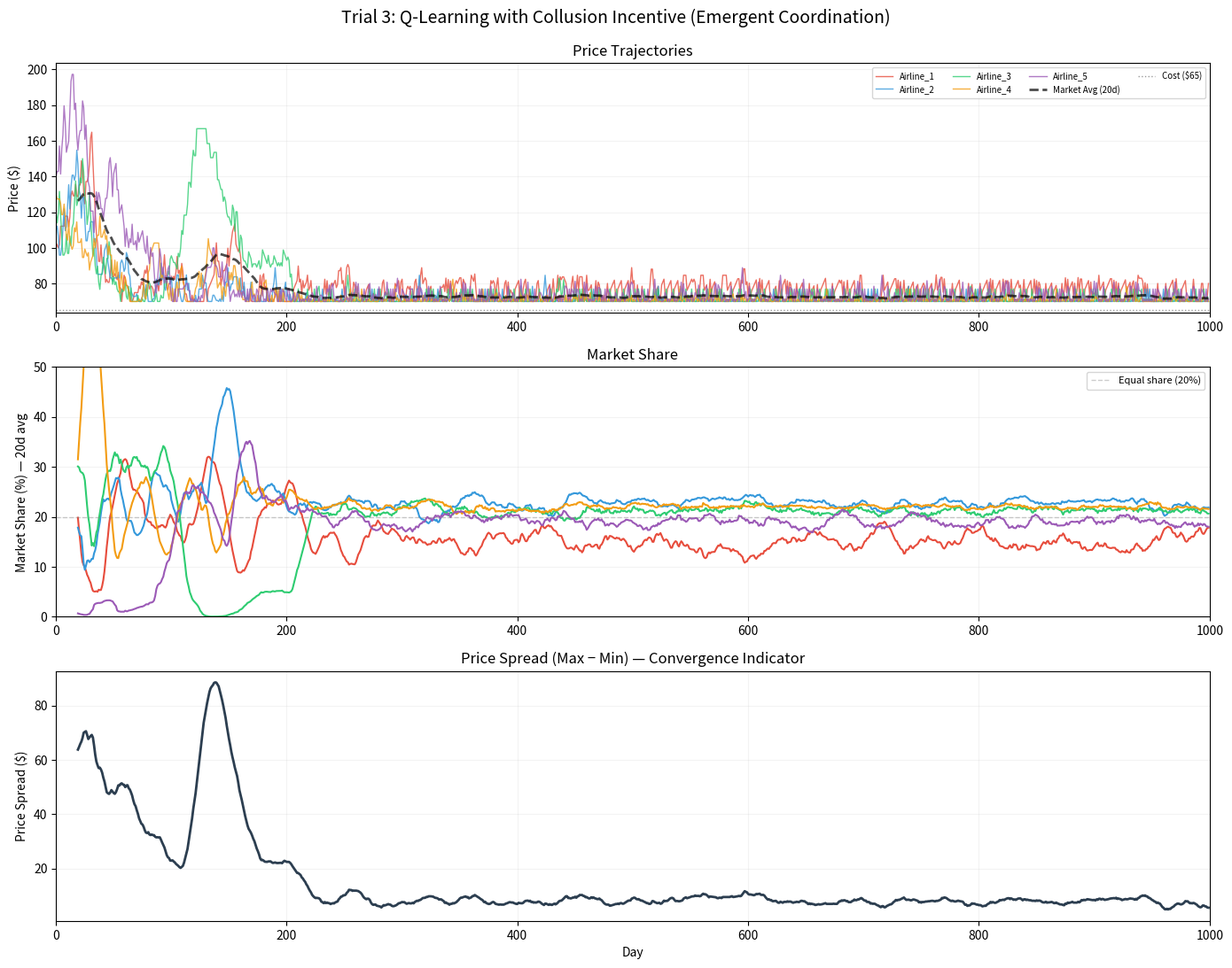

Reproduce this figure in Python.
"""
TRIAL 3: Q-LEARNING WITH COLLUSION INCENTIVE
Airlines are Q-learning agents that learn pricing over 1000 days.
State: (own price tier, competitor avg tier, own market rank)
Action: price adjustment from discrete set
Reward: profit + bonus for staying within band of competitor average

Key design: high exploration early (ε decays from 1.0→0.05), giving agents
time to discover that coordination pays more than undercutting.

Expected: Early chaos → gradual convergence → emergent price coordination
above cost, WITHOUT explicit communication between agents.
"""

import numpy as np
import pandas as pd
import matplotlib.pyplot as plt
import os

np.random.seed(42)

# ── Parameters ──────────────────────────────────────────────
num_days = 1000
num_airlines = 5
airlines = [f"Airline_{i+1}" for i in range(num_airlines)]
base_costs = np.ones(num_airlines) * 65
alpha = 0.08
market_demand_per_day = 1000
price_floor = 70.0
colors = ['#E74C3C', '#3498DB', '#2ECC71', '#F39C12', '#9B59B6']

# Q-learning params
learning_rate = 0.15
discount_factor = 0.95
epsilon_start = 1.0
epsilon_end = 0.05
epsilon_decay = 0.995  # per day

# State discretisation — RELATIVE price ratio (scale-invariant)
# ratio = my_price / competitor_avg, binned into discrete levels
ratio_bins = [0.0, 0.85, 0.93, 0.98, 1.02, 1.07, 1.15, 999.0]  # 7 bins
n_ratio_bins = len(ratio_bins) - 1
# Profit tier: losing / low / medium / high
profit_tiers = [float('-inf'), 0, 500, 2000, float('inf')]  # 4 bins
n_profit_bins = len(profit_tiers) - 1
rank_bins = 5  # 1st through 5th

# Action space: price adjustments (multiplicative)
actions = np.array([0.90, 0.95, 0.98, 1.0, 1.02, 1.05, 1.10])
n_actions = len(actions)

# Collusion incentive
collusion_band = 0.12  # within 12% of competitor average
collusion_bonus = 0.5  # weight of coordination reward

def bin_ratio(ratio):
    for k in range(n_ratio_bins):
        if ratio < ratio_bins[k + 1]:
            return k
    return n_ratio_bins - 1

def bin_profit(profit):
    for k in range(n_profit_bins):
        if profit < profit_tiers[k + 1]:
            return k
    return n_profit_bins - 1

def get_state(my_price, comp_avg, my_rank, my_profit):
    ratio = my_price / max(comp_avg, 1)
    rb = bin_ratio(ratio)
    pb = bin_profit(my_profit)
    rk = min(my_rank, rank_bins - 1)
    return (rb, pb, rk)

n_states = n_ratio_bins * n_profit_bins * rank_bins

def state_to_idx(s):
    return s[0] * n_profit_bins * rank_bins + s[1] * rank_bins + s[2]

print("[TRIAL 3] Q-Learning with Collusion Incentive")
print(f"  Duration       : {num_days} days")
print(f"  State space    : {n_states} states (ratio × profit × rank)")
print(f"  Actions        : {n_actions}")
print(f"  Epsilon decay  : {epsilon_start} → {epsilon_end}")
print(f"  Collusion band : ±{collusion_band*100:.0f}% of competitor avg")
print(f"  Collusion weight: {collusion_bonus*100:.0f}%")
print()

data = {a: {'prices': [], 'profits': [], 'market_shares': []} for a in airlines}

# Initialise Q-tables with small optimistic values to encourage exploration
q_tables = [np.ones((n_states, n_actions)) * 50.0 for _ in range(num_airlines)]
prices = np.array([100.0, 110.0, 120.0, 130.0, 140.0])
epsilon = epsilon_start

for day in range(num_days):
    if day % 250 == 0:
        print(f"  Day {day}/{num_days}  ε={epsilon:.3f}  avg price ${prices.mean():.1f}  spread ${prices.max()-prices.min():.1f}")

    # ── Market outcome ──
    exp_u = np.exp(-alpha * prices)
    shares = exp_u / exp_u.sum()
    demands = shares * market_demand_per_day
    profits = (prices - base_costs) * demands
    ranks = np.argsort(-profits)  # 0 = best

    for i, a in enumerate(airlines):
        data[a]['prices'].append(prices[i])
        data[a]['profits'].append(profits[i])
        data[a]['market_shares'].append(shares[i] * 100)

    # ── Q-learning update for each airline ──
    new_prices = np.zeros(num_airlines)
    for i in range(num_airlines):
        comp_prices = np.delete(prices, i)
        comp_avg = comp_prices.mean()
        my_rank = int(np.where(ranks == i)[0][0])
        state = get_state(prices[i], comp_avg, my_rank, profits[i])
        s_idx = state_to_idx(state)

        # ε-greedy action selection
        if np.random.random() < epsilon:
            action_idx = np.random.randint(n_actions)
        else:
            action_idx = np.argmax(q_tables[i][s_idx])

        # Apply action
        new_p = prices[i] * actions[action_idx]
        new_p = np.clip(new_p, price_floor, 200.0)

        # ── Compute reward ──
        test_prices = prices.copy()
        test_prices[i] = new_p
        eu = np.exp(-alpha * test_prices)
        sh = eu / eu.sum()
        profit_reward = (new_p - base_costs[i]) * sh[i] * market_demand_per_day

        # Collusion component: reward for being near competitor average
        # Key insight: reward scales with price level squared, so agents discover
        # that coordinating at HIGH prices is far more valuable than at low prices
        price_diff_pct = abs(new_p - comp_avg) / max(comp_avg, 1)
        if price_diff_pct <= collusion_band:
            # Premium scales quadratically with how far above cost the average is
            price_above_cost = max(0, comp_avg - base_costs[i])
            premium = (price_above_cost / 40.0) ** 2  # quadratic scaling
            closeness = 1.0 - price_diff_pct / collusion_band
            coord_reward = closeness * premium * 150
        else:
            coord_reward = 0.0

        reward = (1 - collusion_bonus) * profit_reward + collusion_bonus * coord_reward

        # ── Next state (estimate) ──
        new_comp_avg = (comp_avg * (num_airlines - 1) + new_p) / num_airlines
        new_rank = my_rank
        next_state = get_state(new_p, new_comp_avg, new_rank, profit_reward)
        ns_idx = state_to_idx(next_state)

        # Q-update
        old_q = q_tables[i][s_idx, action_idx]
        max_next_q = np.max(q_tables[i][ns_idx])
        q_tables[i][s_idx, action_idx] = old_q + learning_rate * (
            reward + discount_factor * max_next_q - old_q
        )

        new_prices[i] = new_p

    prices = new_prices
    epsilon = max(epsilon_end, epsilon * epsilon_decay)

# ── Plotting ────────────────────────────────────────────────
print(f"\n[TRIAL 3] Final ε={epsilon:.3f}  avg price ${prices.mean():.1f}")
print("[TRIAL 3] Creating visualisation …")

fig, axes = plt.subplots(3, 1, figsize=(14, 11), dpi=600)
fig.suptitle('Trial 3: Q-Learning with Collusion Incentive (Emergent Coordination)', fontsize=14, y=0.99)
days_range = range(num_days)

# Price trajectories
ax1 = axes[0]
for i, a in enumerate(airlines):
    ax1.plot(days_range, data[a]['prices'], label=a, color=colors[i], linewidth=1, alpha=0.8)
# Rolling average
all_prices = np.array([data[a]['prices'] for a in airlines])
market_avg = all_prices.mean(axis=0)
window = 20
if num_days > window:
    smoothed = np.convolve(market_avg, np.ones(window)/window, mode='valid')
    ax1.plot(range(window-1, num_days), smoothed, 'k--', lw=2, alpha=0.7, label='Market Avg (20d)')
ax1.axhline(y=65, color='black', ls=':', lw=1, alpha=.4, label='Cost ($65)')
ax1.set_ylabel("Price ($)")
ax1.set_title("Price Trajectories")
ax1.legend(loc='upper right', fontsize=7, ncol=4)
ax1.grid(True, alpha=.15)
ax1.set_xlim(0, num_days)

# Market share
ax2 = axes[1]
for i, a in enumerate(airlines):
    # Smooth market share for readability
    ms = np.array(data[a]['market_shares'])
    if num_days > window:
        ms_smooth = np.convolve(ms, np.ones(window)/window, mode='valid')
        ax2.plot(range(window-1, num_days), ms_smooth, color=colors[i], linewidth=1.5)
    else:
        ax2.plot(days_range, ms, color=colors[i], linewidth=1.5)
ax2.axhline(y=20, color='gray', ls='--', lw=1, alpha=0.4, label='Equal share (20%)')
ax2.set_ylabel("Market Share (%) — 20d avg")
ax2.set_title("Market Share")
ax2.grid(True, alpha=.15)
ax2.set_xlim(0, num_days)
ax2.set_ylim(0, 50)
ax2.legend(loc='upper right', fontsize=8)

# Price spread (convergence metric)
ax3 = axes[2]
price_spread = all_prices.max(axis=0) - all_prices.min(axis=0)
if num_days > window:
    spread_smooth = np.convolve(price_spread, np.ones(window)/window, mode='valid')
    ax3.plot(range(window-1, num_days), spread_smooth, color='#2C3E50', linewidth=2)
ax3.set_ylabel("Price Spread ($)")
ax3.set_xlabel("Day")
ax3.set_title("Price Spread (Max − Min) — Convergence Indicator")
ax3.grid(True, alpha=.15)
ax3.set_xlim(0, num_days)

plt.tight_layout()
output_dir = "trials/trial3_qlearning"
os.makedirs(output_dir, exist_ok=True)
plt.savefig(f"trial3_600dpi.png", dpi=600, bbox_inches='tight', facecolor='white')

final = {"Airline": airlines,
         "Final_Price": [data[a]['prices'][-1] for a in airlines],
         "Avg_Price_Last100": [np.mean(data[a]['prices'][-100:]) for a in airlines],
         "Avg_Share_Last100": [np.mean(data[a]['market_shares'][-100:]) for a in airlines]}
pd.DataFrame(final).to_csv(f"{output_dir}/final_stats.csv", index=False)
print(f"[TRIAL 3] Saved to {output_dir}/\n")
